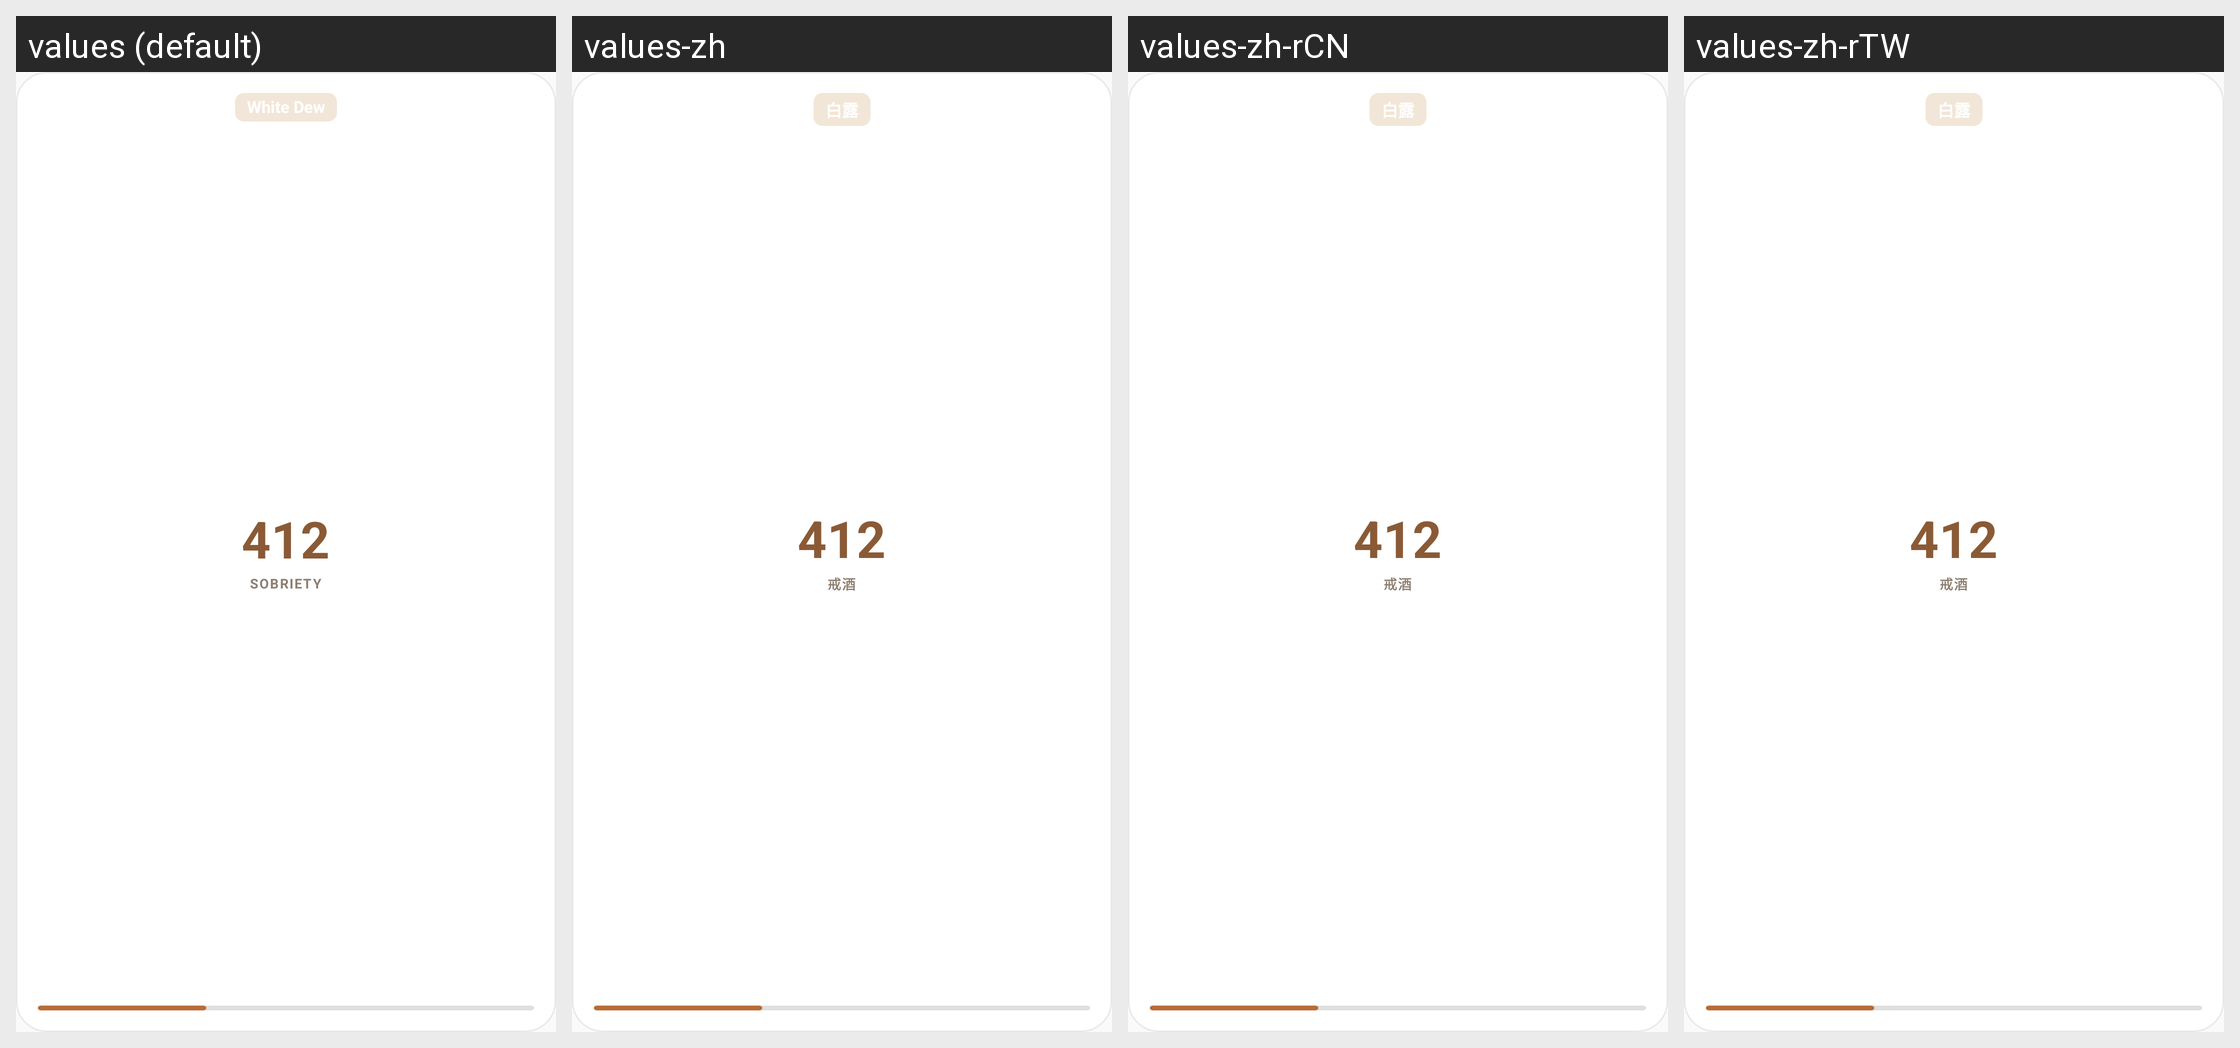

The same Android screen rendered under several of its app's locales, left to right. List the strings drawn on it with the default value and each locale's translation.
Android screen res/layout/widget_solar_rhythm_2x2.xml rendered under 4 locales, left to right: values (default), values-zh, values-zh-rCN, values-zh-rTW. Device: Nexus 5 (rendered at 1080×1920; each locale shown at half size, 540×960, under a caption strip naming it); theme Theme.CountUp.
Other locales in the repository, not shown: values-zh-rHK.
Strings drawn on this screen, with the default value and each locale's value (text and hints the layout hard-codes, and strings that could not be matched under every locale, appear in the picture but are not listed):

solar_term_white_dew
  values: White Dew
  values-zh: 白露
  values-zh-rCN: 白露
  values-zh-rTW: 白露

preview_item_tag
  values: SOBRIETY
  values-zh: 戒酒
  values-zh-rCN: 戒酒
  values-zh-rTW: 戒酒
